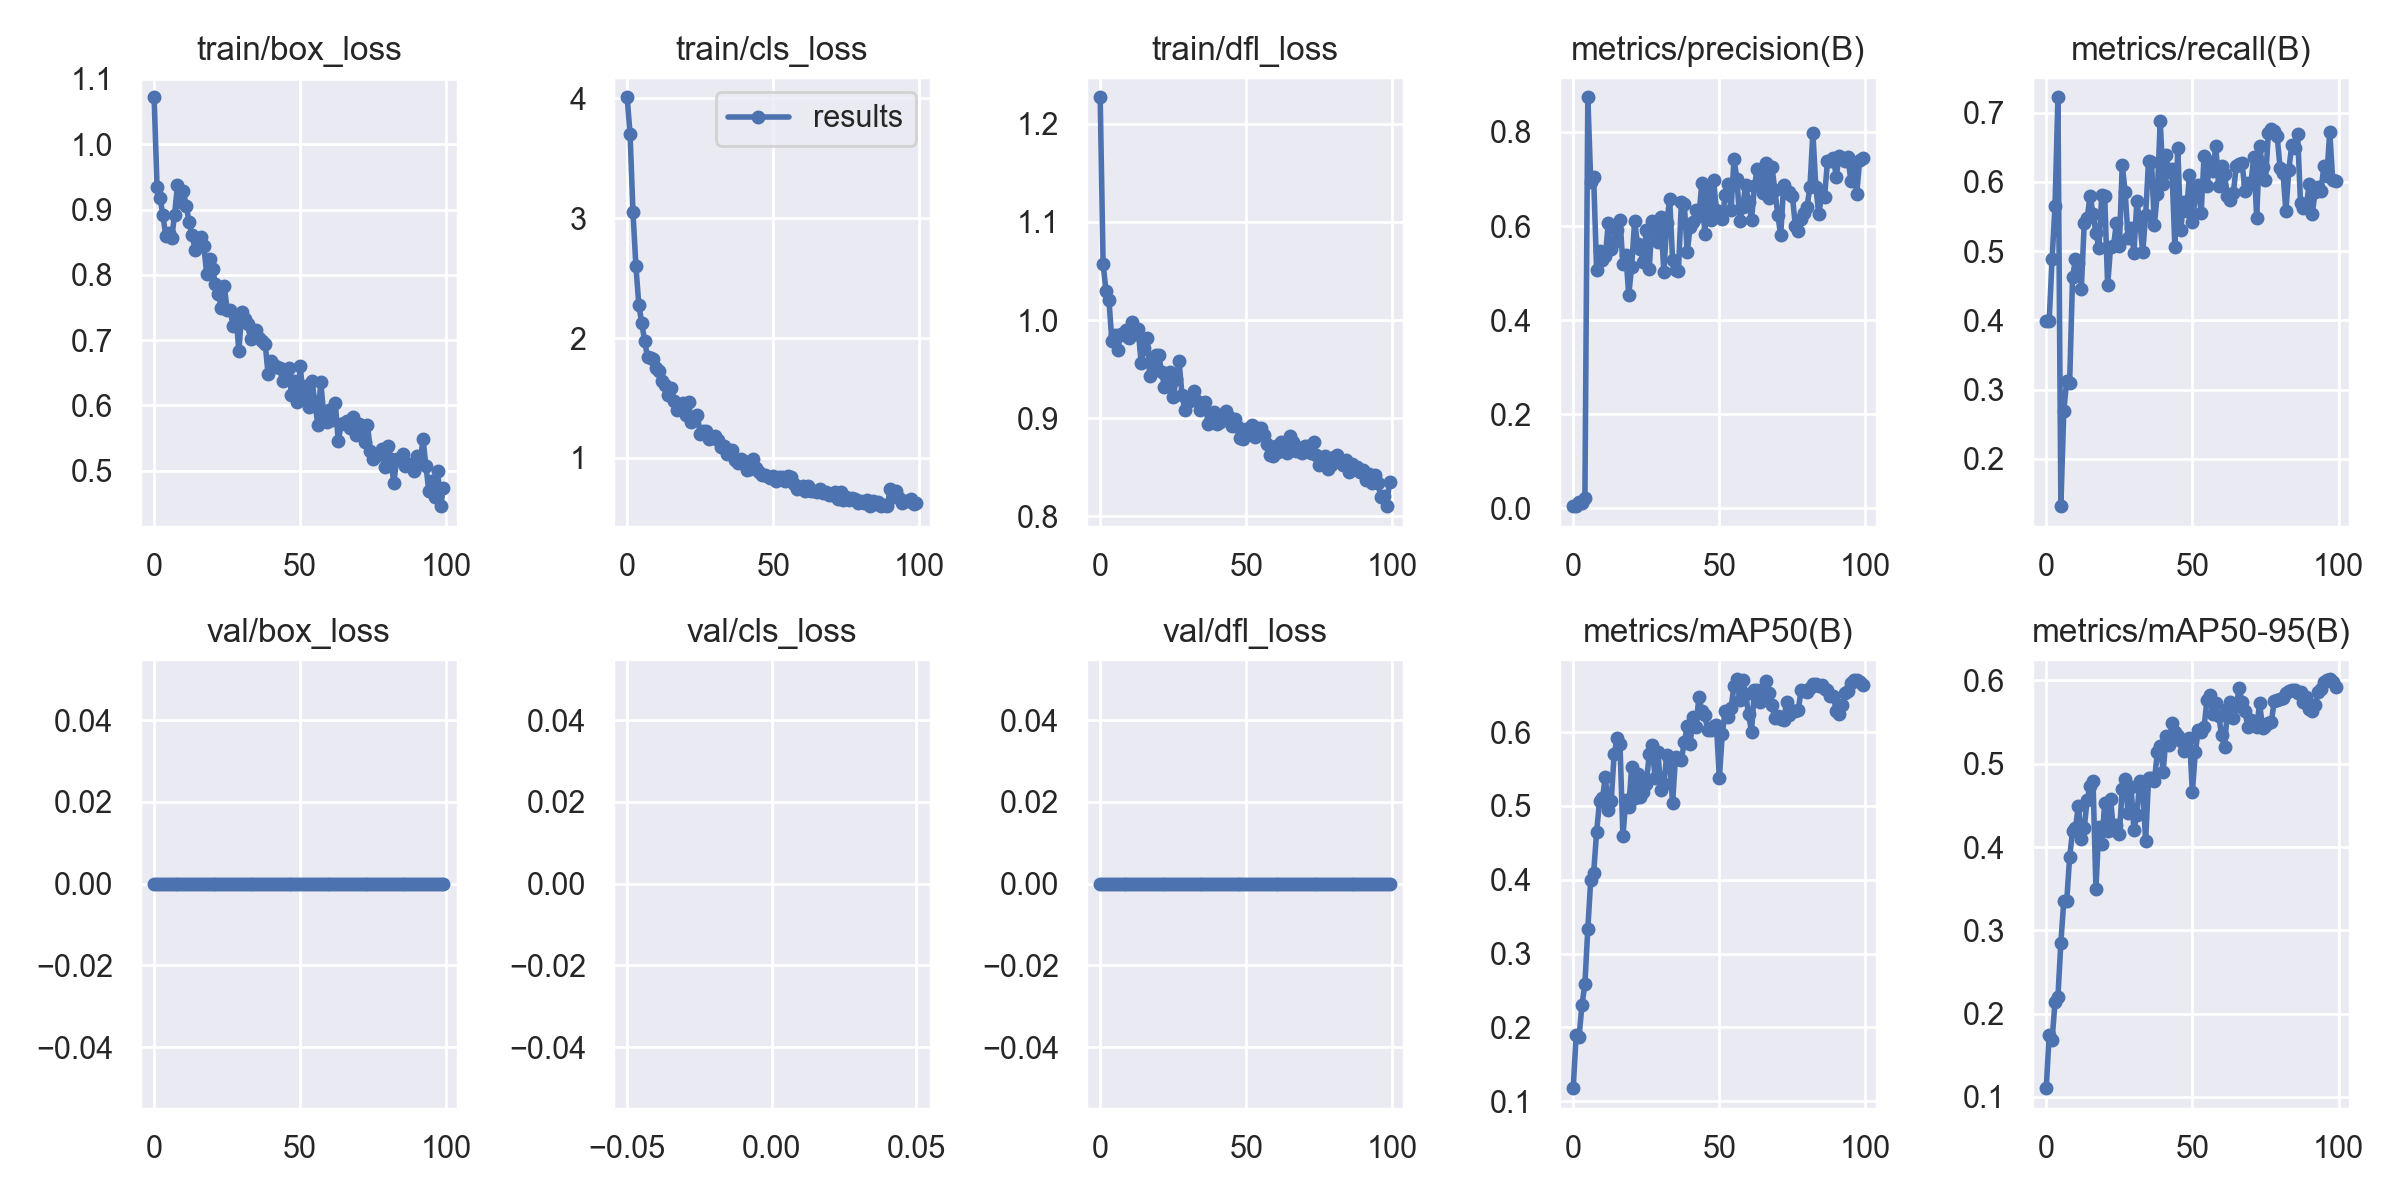

The file beside this chart, header and first rows:
epoch, train/box_loss, train/cls_loss, train/dfl_loss, metrics/precision(B), metrics/recall(B), metrics/mAP50(B), metrics/mAP50-95(B), val/box_loss, val/cls_loss, val/dfl_loss, lr/pg0, lr/pg1, lr/pg2
0, 1.072, 4.009, 1.227, 0.00495, 0.3983, 0.1177, 0.1105, 0, inf, 0, 0.091, 0.001, 0.001
1, 0.9351, 3.703, 1.057, 0.00561, 0.399, 0.1893, 0.1746, 0, inf, 0, 0.08108, 0.002079, 0.002079
2, 0.9179, 3.049, 1.03, 0.01423, 0.489, 0.1873, 0.1687, 0, inf, 0, 0.07114, 0.003137, 0.003137
3, 0.8923, 2.599, 1.02, 0.01255, 0.5648, 0.2303, 0.2138, 0, inf, 0, 0.06117, 0.004172, 0.004172
4, 0.8593, 2.276, 0.9785, 0.02214, 0.722, 0.259, 0.2204, 0, inf, 0, 0.05119, 0.005186, 0.005186
5, 0.8641, 2.125, 0.9844, 0.8735, 0.1317, 0.3338, 0.2854, 0, inf, 0, 0.04118, 0.006178, 0.006178
6, 0.8557, 1.974, 0.9696, 0.6935, 0.2692, 0.4, 0.3354, 0, inf, 0, 0.03115, 0.007149, 0.007149
7, 0.8922, 1.839, 0.9858, 0.7033, 0.3127, 0.4097, 0.3349, 0, inf, 0, 0.0211, 0.008097, 0.008097
8, 0.9372, 1.833, 0.9848, 0.5074, 0.3096, 0.4645, 0.3877, 0, inf, 0, 0.01102, 0.009024, 0.009024
9, 0.9109, 1.823, 0.9897, 0.5477, 0.4622, 0.506, 0.419, 0, inf, 0, 0.009109, 0.009109, 0.009109
10, 0.9285, 1.749, 0.982, 0.5277, 0.4884, 0.5103, 0.4229, 0, inf, 0, 0.009109, 0.009109, 0.009109
11, 0.9057, 1.721, 0.9981, 0.5364, 0.4824, 0.5393, 0.4499, 0, inf, 0, 0.00901, 0.00901, 0.00901
12, 0.8802, 1.643, 0.9856, 0.6066, 0.4459, 0.4944, 0.4093, 0, inf, 0, 0.008911, 0.008911, 0.008911
13, 0.8614, 1.606, 0.9909, 0.5512, 0.5405, 0.5068, 0.4228, 0, inf, 0, 0.008812, 0.008812, 0.008812
14, 0.8383, 1.528, 0.9567, 0.5658, 0.5474, 0.5699, 0.4569, 0, inf, 0, 0.008713, 0.008713, 0.008713
15, 0.8569, 1.582, 0.9715, 0.5914, 0.5799, 0.5916, 0.4735, 0, inf, 0, 0.008614, 0.008614, 0.008614
16, 0.8586, 1.476, 0.9819, 0.6134, 0.5539, 0.5843, 0.4789, 0, inf, 0, 0.008515, 0.008515, 0.008515
17, 0.8435, 1.4, 0.9428, 0.5203, 0.5258, 0.4589, 0.35, 0, inf, 0, 0.008416, 0.008416, 0.008416
18, 0.8014, 1.428, 0.9526, 0.5394, 0.505, 0.5082, 0.4235, 0, inf, 0, 0.008317, 0.008317, 0.008317
19, 0.8238, 1.462, 0.9638, 0.4538, 0.5817, 0.4983, 0.404, 0, inf, 0, 0.008218, 0.008218, 0.008218
20, 0.8089, 1.356, 0.9648, 0.5139, 0.5792, 0.5528, 0.4531, 0, inf, 0, 0.008119, 0.008119, 0.008119
21, 0.7858, 1.462, 0.9474, 0.6099, 0.4503, 0.5102, 0.4194, 0, inf, 0, 0.00802, 0.00802, 0.00802
22, 0.7702, 1.303, 0.9319, 0.5626, 0.5052, 0.5434, 0.4577, 0, inf, 0, 0.007921, 0.007921, 0.007921
23, 0.7495, 1.318, 0.9432, 0.5508, 0.507, 0.5127, 0.4203, 0, inf, 0, 0.007822, 0.007822, 0.007822
24, 0.7829, 1.354, 0.9471, 0.5232, 0.5404, 0.5189, 0.4261, 0, inf, 0, 0.007723, 0.007723, 0.007723
25, 0.7468, 1.196, 0.9213, 0.592, 0.5068, 0.5298, 0.4154, 0, inf, 0, 0.007624, 0.007624, 0.007624
26, 0.7469, 1.226, 0.9401, 0.508, 0.6244, 0.5704, 0.4693, 0, inf, 0, 0.007525, 0.007525, 0.007525
27, 0.7224, 1.226, 0.9579, 0.6105, 0.5852, 0.5822, 0.482, 0, inf, 0, 0.007426, 0.007426, 0.007426
28, 0.7392, 1.159, 0.9236, 0.5994, 0.5182, 0.5376, 0.4405, 0, inf, 0, 0.007327, 0.007327, 0.007327
29, 0.683, 1.163, 0.9077, 0.5654, 0.5332, 0.5727, 0.4722, 0, inf, 0, 0.007228, 0.007228, 0.007228
30, 0.7434, 1.179, 0.9161, 0.6181, 0.4978, 0.5209, 0.421, 0, inf, 0, 0.007129, 0.007129, 0.007129
31, 0.732, 1.145, 0.9226, 0.5013, 0.5717, 0.5293, 0.4389, 0, inf, 0, 0.00703, 0.00703, 0.00703
32, 0.7248, 1.091, 0.9272, 0.6057, 0.5433, 0.5683, 0.4796, 0, inf, 0, 0.006931, 0.006931, 0.006931
33, 0.7024, 1.1, 0.9175, 0.6579, 0.498, 0.5601, 0.4714, 0, inf, 0, 0.006832, 0.006832, 0.006832
34, 0.7136, 1.033, 0.9084, 0.5284, 0.5515, 0.5038, 0.4071, 0, inf, 0, 0.006733, 0.006733, 0.006733
35, 0.716, 1.065, 0.9139, 0.5057, 0.6306, 0.5659, 0.4823, 0, inf, 0, 0.006634, 0.006634, 0.006634
36, 0.7035, 1.062, 0.9166, 0.505, 0.6291, 0.5634, 0.4825, 0, inf, 0, 0.006535, 0.006535, 0.006535
37, 0.6988, 0.979, 0.894, 0.6503, 0.538, 0.5622, 0.4792, 0, inf, 0, 0.006436, 0.006436, 0.006436
38, 0.6948, 0.9596, 0.9, 0.6479, 0.5828, 0.5859, 0.5136, 0, inf, 0, 0.006337, 0.006337, 0.006337
39, 0.6477, 0.9938, 0.906, 0.5443, 0.6879, 0.6077, 0.5214, 0, inf, 0, 0.006238, 0.006238, 0.006238
40, 0.6687, 0.9733, 0.8943, 0.597, 0.5965, 0.5834, 0.4904, 0, inf, 0, 0.006139, 0.006139, 0.006139
41, 0.6618, 0.901, 0.8959, 0.6096, 0.6393, 0.62, 0.5328, 0, inf, 0, 0.00604, 0.00604, 0.00604
42, 0.6584, 0.905, 0.9005, 0.633, 0.6137, 0.6072, 0.5221, 0, inf, 0, 0.005941, 0.005941, 0.005941
43, 0.6576, 0.9898, 0.9069, 0.6206, 0.6185, 0.6477, 0.5489, 0, inf, 0, 0.005842, 0.005842, 0.005842
44, 0.6372, 0.9129, 0.9011, 0.6913, 0.5065, 0.6286, 0.5377, 0, inf, 0, 0.005743, 0.005743, 0.005743
45, 0.6493, 0.8843, 0.8915, 0.5833, 0.6487, 0.6236, 0.533, 0, inf, 0, 0.005644, 0.005644, 0.005644
46, 0.6577, 0.8534, 0.8989, 0.6773, 0.531, 0.6031, 0.5275, 0, inf, 0, 0.005545, 0.005545, 0.005545
47, 0.6162, 0.8568, 0.8909, 0.612, 0.5706, 0.6032, 0.5149, 0, inf, 0, 0.005446, 0.005446, 0.005446
48, 0.6382, 0.8497, 0.8798, 0.6981, 0.5577, 0.6079, 0.5193, 0, inf, 0, 0.005347, 0.005347, 0.005347
49, 0.6048, 0.8309, 0.8791, 0.635, 0.6097, 0.6098, 0.5314, 0, inf, 0, 0.005248, 0.005248, 0.005248
50, 0.66, 0.8484, 0.8887, 0.6273, 0.5422, 0.5374, 0.4659, 0, inf, 0, 0.005149, 0.005149, 0.005149
51, 0.6137, 0.8104, 0.8847, 0.6139, 0.5792, 0.5972, 0.5138, 0, inf, 0, 0.00505, 0.00505, 0.00505
52, 0.6294, 0.8431, 0.8932, 0.6661, 0.5951, 0.6282, 0.54, 0, inf, 0, 0.004951, 0.004951, 0.004951
53, 0.5981, 0.841, 0.8805, 0.6889, 0.5551, 0.6211, 0.5376, 0, inf, 0, 0.004852, 0.004852, 0.004852
54, 0.6374, 0.8081, 0.8902, 0.6338, 0.6374, 0.6323, 0.5441, 0, inf, 0, 0.004753, 0.004753, 0.004753
55, 0.6058, 0.8504, 0.8899, 0.7421, 0.5938, 0.6627, 0.5766, 0, inf, 0, 0.004654, 0.004654, 0.004654
56, 0.5706, 0.8366, 0.8831, 0.7003, 0.6288, 0.6715, 0.5829, 0, inf, 0, 0.004555, 0.004555, 0.004555
57, 0.6359, 0.7846, 0.8732, 0.6105, 0.6156, 0.6434, 0.5591, 0, inf, 0, 0.004456, 0.004456, 0.004456
58, 0.589, 0.7414, 0.8622, 0.6409, 0.6514, 0.6711, 0.5731, 0, inf, 0, 0.004357, 0.004357, 0.004357
59, 0.5741, 0.7528, 0.8615, 0.6882, 0.5943, 0.651, 0.5577, 0, inf, 0, 0.004258, 0.004258, 0.004258
... 40 more rows
